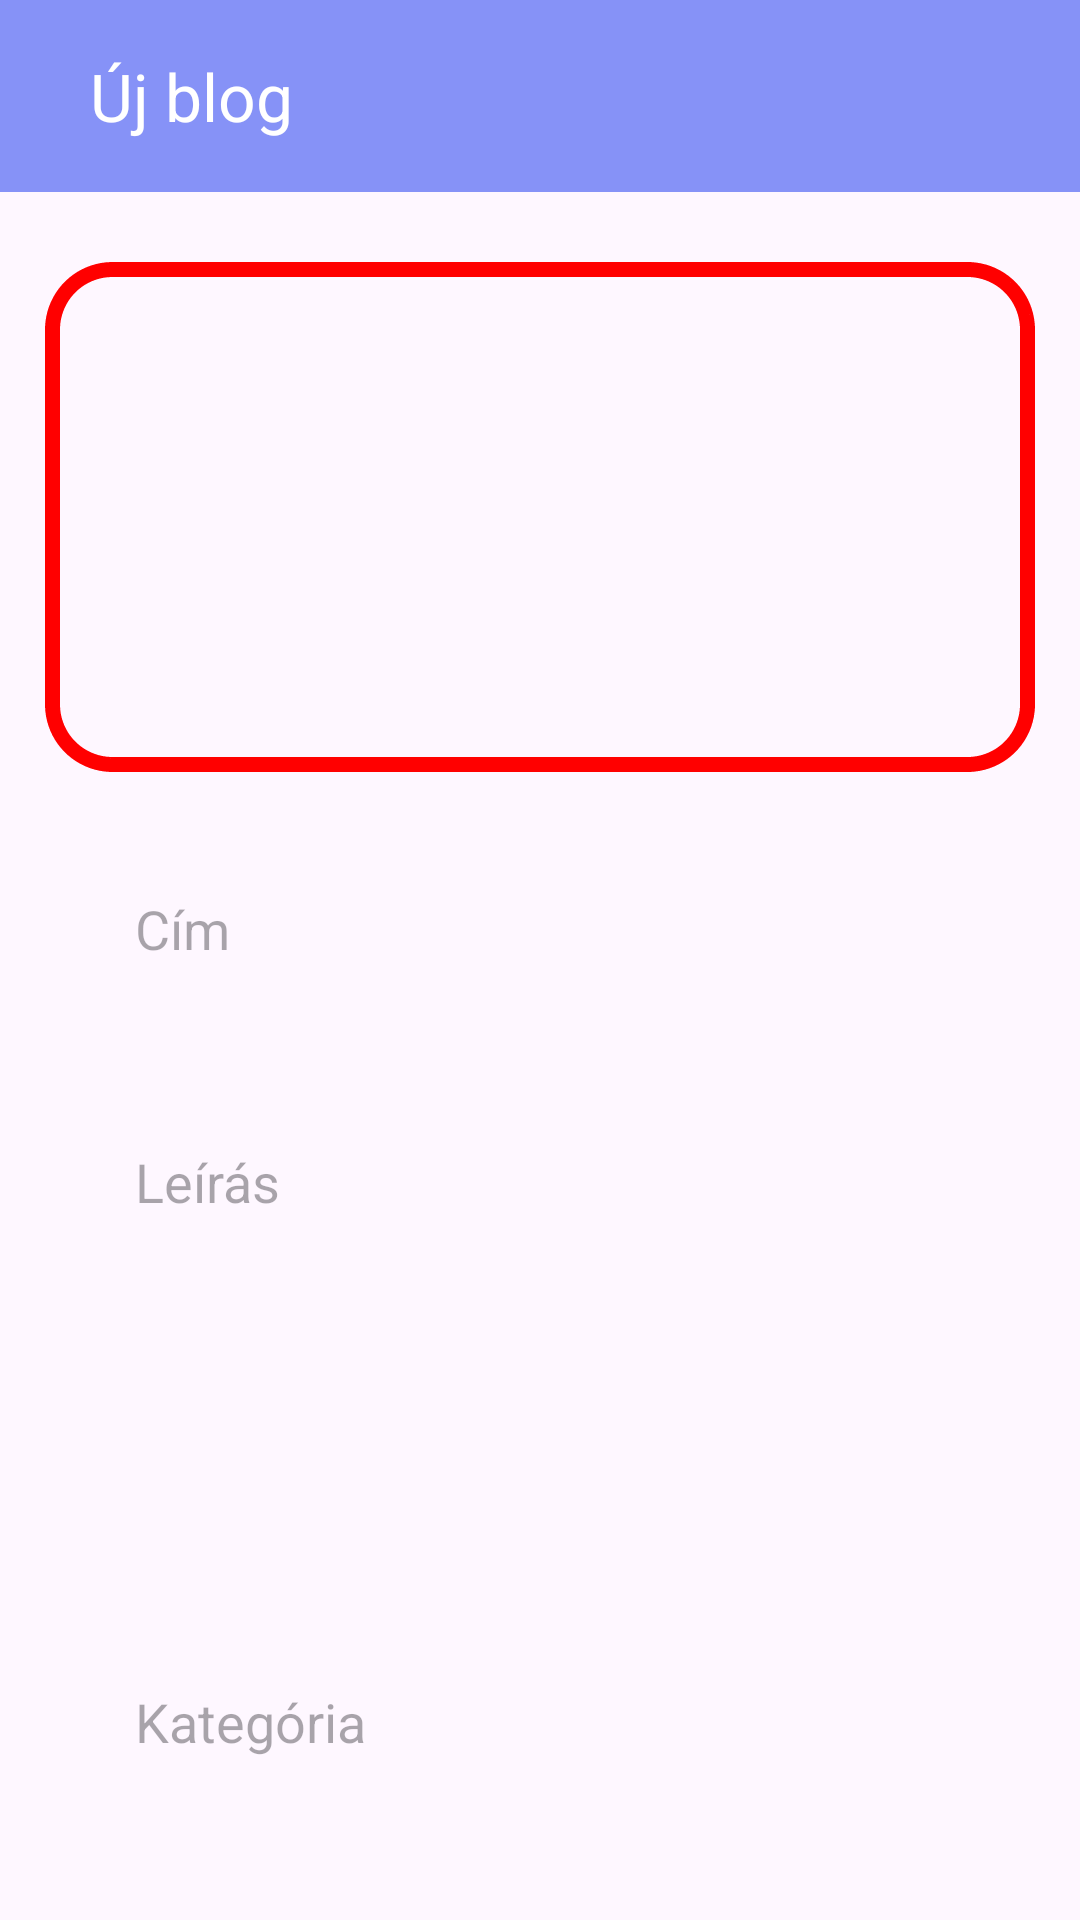

Layout XML and referenced resources for this Android screen:
<!-- AndroidManifest.xml: activity theme Theme.F1Blog -->
<!-- res/layout/activity_new_blog.xml -->
<?xml version="1.0" encoding="utf-8"?>
<androidx.constraintlayout.widget.ConstraintLayout xmlns:android="http://schemas.android.com/apk/res/android"
    xmlns:app="http://schemas.android.com/apk/res-auto"
    xmlns:tools="http://schemas.android.com/tools"
    android:layout_width="match_parent"
    android:layout_height="match_parent"
    tools:context=".NewBlogActivity">

    <RelativeLayout
        android:layout_width="match_parent"
        android:layout_height="match_parent">

        <androidx.appcompat.widget.Toolbar
            android:id="@+id/toolbar"
            android:layout_width="match_parent"
            android:layout_height="wrap_content"
            android:background="@color/lavender"
            android:theme="@style/ThemeOverlay.AppCompat.Dark.ActionBar"
            app:popupTheme="@style/Theme.AppCompat.Light"
            app:title="Új blog"
            app:titleMarginStart="30dp" />

        <View
            android:id="@+id/view"
            android:layout_width="40dp"
            android:layout_height="15dp"
            android:layout_below="@id/toolbar" />


        <LinearLayout
            android:layout_width="match_parent"
            android:layout_height="800dp"
            android:layout_below="@id/view"
            android:layout_marginStart="15dp"
            android:layout_marginLeft="15dp"
            android:layout_marginTop="-2dp"
            android:layout_marginEnd="15dp"
            android:layout_marginRight="15dp"
            android:layout_marginBottom="15dp"
            android:orientation="vertical">

            <RelativeLayout
                android:background="@drawable/stroke_bg"
                android:layout_width="wrap_content"
                android:layout_height="wrap_content"
                android:layout_gravity="center"
                android:layout_marginTop="10dp"
                android:layout_marginBottom="10dp">


                <ImageView
                    android:id="@+id/image_thumbnail"
                    android:layout_width="351dp"
                    android:layout_height="170dp"
                    android:layout_gravity="center"
                    android:scaleType="centerCrop"
                    android:src="@drawable/f1"/>










            </RelativeLayout>

            <EditText
                android:id="@+id/blog_title"
                android:layout_width="match_parent"
                android:layout_height="wrap_content"
                android:layout_margin="15dp"
                android:background="@drawable/common_google_signin_btn_icon_dark_normal_background"
                android:ems="10"
                android:hint="Cím"
                android:inputType="textPersonName"
                android:padding="15dp" />

            <EditText
                android:id="@+id/blog_description"
                android:layout_width="match_parent"
                android:layout_height="wrap_content"
                android:layout_margin="15dp"
                android:layout_marginStart="15dp"
                android:layout_marginEnd="15dp"
                android:layout_marginBottom="15dp"
                android:background="@drawable/common_google_signin_btn_icon_dark_normal_background"
                android:ems="10"
                android:gravity="start"
                android:hint="Leírás"
                android:inputType="textPersonName"
                android:minHeight="150dp"
                android:padding="15dp" />

            <EditText
                android:id="@+id/blog_category"
                android:layout_width="match_parent"
                android:layout_height="wrap_content"
                android:layout_margin="15dp"
                android:layout_marginStart="15dp"
                android:layout_marginEnd="15dp"
                android:layout_marginBottom="15dp"
                android:background="@drawable/common_google_signin_btn_icon_dark_normal_background"
                android:ems="10"
                android:hint="Kategória"
                android:inputType="textPersonName"
                android:padding="15dp" />

            <Button
                android:id="@+id/btn_publish"
                android:layout_width="wrap_content"
                android:layout_height="wrap_content"
                android:layout_gravity="center"
                android:layout_marginTop="15dp"
                android:layout_marginBottom="15dp"
                android:background="@drawable/rounded_button"
                android:text="Közzététel"
                android:textColor="@color/white"
                android:textSize="27sp" />



        </LinearLayout>
    </RelativeLayout>
</androidx.constraintlayout.widget.ConstraintLayout>
<!-- resources referenced by this layout -->
<resources>
  <color name="black">#FF000000</color>
  <color name="lavender">#8692f7</color>
  <color name="white">#FFFFFFFF</color>
  <!-- drawable rounded_button (drawable) -->
  <?xml version="1.0" encoding="utf-8"?>
  <shape xmlns:android="http://schemas.android.com/apk/res/android"
      android:shape="rectangle">
      <corners android:radius="40dp" /> 
      <solid android:color="@color/lavender" /> 
  </shape>
  <!-- drawable stroke_bg (drawable) -->
  <?xml version="1.0" encoding="utf-8"?>
  <shape xmlns:android="http://schemas.android.com/apk/res/android">
      <corners android:radius="20dp"/>
      <stroke android:color="@color/red" android:dashWidth="3dp" android:dashGap="0dp" android:width="5dp"/>
  </shape>
  <style name="Theme.F1Blog" parent="Base.Theme.F1Blog" />
  <color name="red">#FF0000</color>
  <style name="Base.Theme.F1Blog" parent="Theme.Material3.DayNight.NoActionBar">
          <item name="colorPrimary">@color/lavender</item>
          <item name="colorPrimaryVariant">@color/lavender</item>
          
          
      </style>
</resources>
